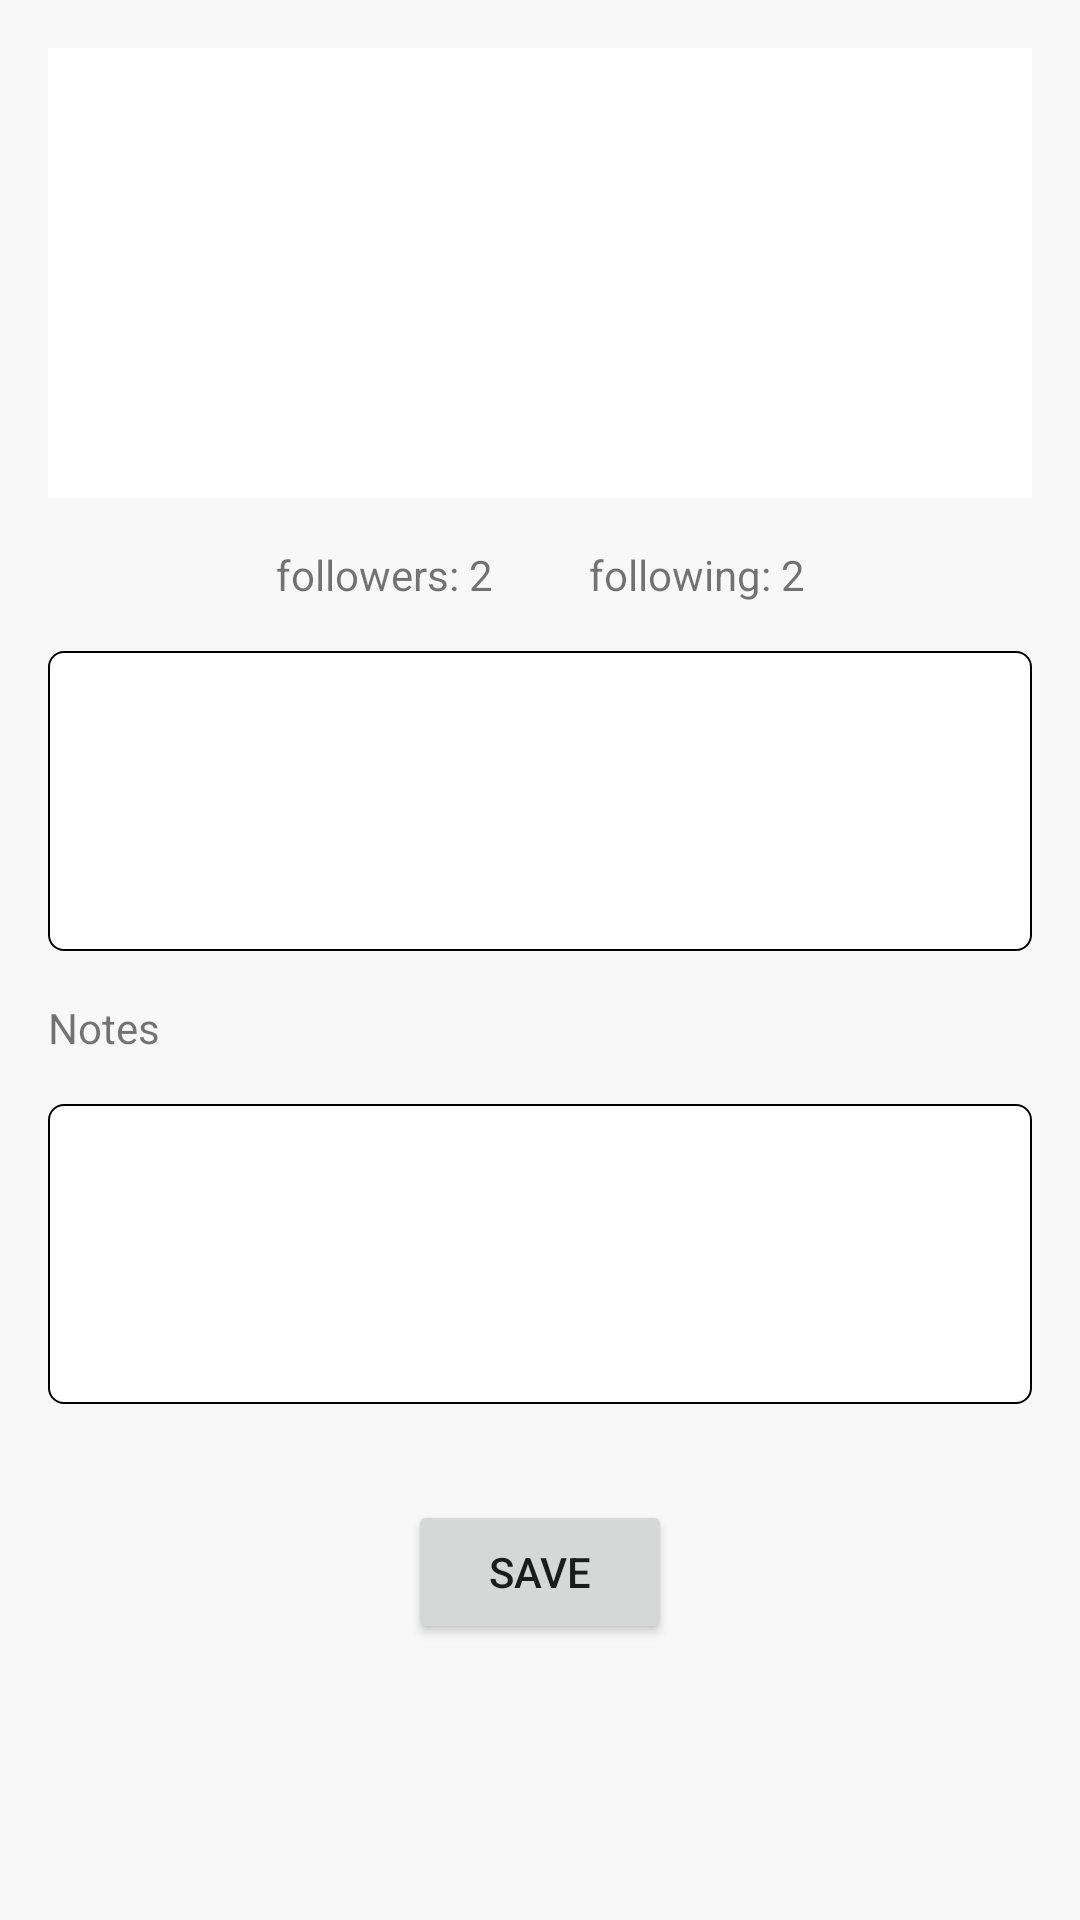

Reconstruct the res/layout file that produces this screen, plus the resources it refers to.
<!-- AndroidManifest.xml: application theme Theme.GithubUserViewer -->
<!-- res/layout/activity_user_details.xml -->
<?xml version="1.0" encoding="utf-8"?>
<androidx.core.widget.NestedScrollView xmlns:android="http://schemas.android.com/apk/res/android"
    xmlns:app="http://schemas.android.com/apk/res-auto"
    xmlns:tools="http://schemas.android.com/tools"
    android:background="@color/gray"
    android:layout_width="match_parent"
    android:layout_height="match_parent"
    >

    <androidx.constraintlayout.widget.ConstraintLayout
        android:id="@+id/skeleton_container"
        android:layout_width="match_parent"
        android:layout_height="match_parent">

        <ImageView
            android:id="@+id/img_pic"
            android:layout_width="0dp"
            android:layout_height="150dp"
            android:layout_marginStart="16dp"
            android:layout_marginTop="16dp"
            android:layout_marginEnd="16dp"
            android:background="@color/white"
            app:layout_constraintEnd_toEndOf="parent"
            app:layout_constraintStart_toStartOf="parent"
            app:layout_constraintTop_toTopOf="parent"
            tools:srcCompat="@tools:sample/avatars" />

        <TextView
            android:id="@+id/tv_followers"
            android:layout_width="wrap_content"
            android:layout_height="wrap_content"
            android:layout_marginTop="16dp"
            android:text="followers: 2"
            app:layout_constraintEnd_toStartOf="@+id/tv_following"
            app:layout_constraintHorizontal_bias="0.5"
            app:layout_constraintHorizontal_chainStyle="packed"
            app:layout_constraintStart_toStartOf="parent"
            app:layout_constraintTop_toBottomOf="@+id/img_pic" />

        <TextView
            android:id="@+id/tv_following"
            android:layout_width="wrap_content"
            android:layout_height="wrap_content"
            android:layout_marginStart="32dp"
            android:layout_marginTop="16dp"
            android:text="following: 2"
            app:layout_constraintEnd_toEndOf="parent"
            app:layout_constraintHorizontal_bias="0.5"
            app:layout_constraintStart_toEndOf="@+id/tv_followers"
            app:layout_constraintTop_toBottomOf="@+id/img_pic" />

        <TextView
            android:id="@+id/ll_user_details"
            android:layout_width="0dp"
            android:layout_height="100dp"
            android:layout_marginStart="16dp"
            android:layout_marginTop="16dp"
            android:layout_marginEnd="16dp"
            android:background="@drawable/rectangle_white"
            android:padding="5dp"
            app:layout_constraintEnd_toEndOf="parent"
            app:layout_constraintStart_toStartOf="parent"
            app:layout_constraintTop_toBottomOf="@+id/tv_followers" />

        <TextView
            android:id="@+id/tv_notes_label"
            android:layout_width="wrap_content"
            android:layout_height="wrap_content"
            android:layout_marginTop="16dp"
            android:text="Notes"
            app:layout_constraintStart_toStartOf="@+id/ll_user_details"
            app:layout_constraintTop_toBottomOf="@+id/ll_user_details" />

        <EditText
            android:id="@+id/et_notes_multiline"
            android:layout_width="0dp"
            android:layout_height="100dp"
            android:layout_marginStart="16dp"
            android:layout_marginTop="16dp"
            android:layout_marginEnd="16dp"
            android:background="@drawable/rectangle_white"
            android:padding="10dp"
            android:ems="10"
            android:textSize="12sp"
            android:gravity="start|top"
            android:inputType="textMultiLine"
            android:scrollbars="vertical"
            app:layout_constraintEnd_toEndOf="parent"
            app:layout_constraintStart_toStartOf="parent"
            app:layout_constraintTop_toBottomOf="@+id/tv_notes_label" />

        <Button
            android:id="@+id/btn_save"
            android:layout_width="wrap_content"
            android:layout_height="wrap_content"
            android:layout_marginTop="32dp"
            android:text="SAVE"
            app:layout_constraintEnd_toEndOf="@+id/et_notes_multiline"
            app:layout_constraintStart_toStartOf="@+id/et_notes_multiline"
            app:layout_constraintTop_toBottomOf="@+id/et_notes_multiline" />

    </androidx.constraintlayout.widget.ConstraintLayout>

</androidx.core.widget.NestedScrollView>
<!-- resources referenced by this layout -->
<resources>
  <color name="gray">#F8F8F8</color>
  <color name="white">#FFFFFFFF</color>
  <!-- drawable rectangle_white (drawable) -->
  <?xml version="1.0" encoding="UTF-8"?>
  <shape xmlns:android="http://schemas.android.com/apk/res/android" android:id="@+id/listview_background_shape">
      <stroke android:width="0.5dp" android:color="#000000" />
      <padding android:left="2dp"
          android:top="2dp"
          android:right="2dp"
          android:bottom="2dp" />
      <corners android:radius="5dp" />
      <solid android:color="#ffffffff" />
  </shape>
  <style name="Theme.GithubUserViewer" parent="Theme.MaterialComponents.DayNight.DarkActionBar">
          
          <item name="colorPrimary">@color/purple_500</item>
          <item name="colorPrimaryVariant">@color/purple_700</item>
          <item name="colorOnPrimary">@color/white</item>
          
          <item name="colorSecondary">@color/teal_200</item>
          <item name="colorSecondaryVariant">@color/teal_700</item>
          <item name="colorOnSecondary">@color/black</item>
          
          <item name="android:statusBarColor" tools:targetApi="l">?attr/colorPrimaryVariant</item>
          
      </style>
  <color name="purple_500">#FF6200EE</color>
  <color name="purple_700">#FF3700B3</color>
  <color name="teal_200">#FF03DAC5</color>
  <color name="teal_700">#FF018786</color>
  <color name="black">#FF000000</color>
</resources>
